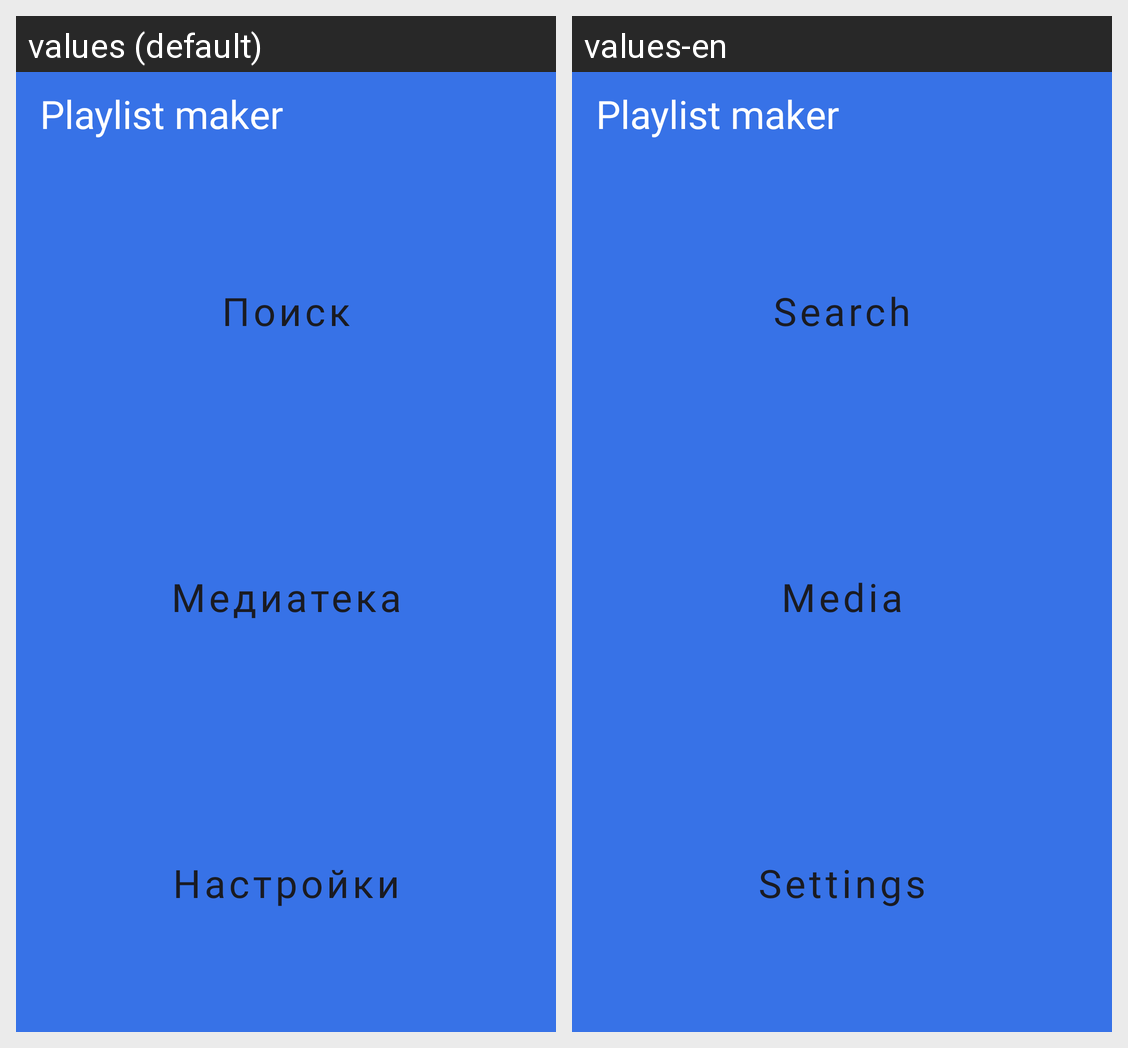

For this localized Android screen grid, give each drawn string resource with its value in every locale shown.
Android screen res/layout/activity_main.xml rendered under 2 locales, left to right: values (default), values-en. Device: Nexus 5 (rendered at 1080×1920; each locale shown at half size, 540×960, under a caption strip naming it); theme Base.Theme.PlaylistMaker.
Strings drawn on this screen, with the default value and each locale's value (text and hints the layout hard-codes, and strings that could not be matched under every locale, appear in the picture but are not listed):

app_name
  values: Playlist maker
  values-en: Playlist maker  [not translated; the default value is used]

search_small
  values: Поиск
  values-en: Search

media
  values: Медиатека
  values-en: Media

settings
  values: Настройки
  values-en: Settings
